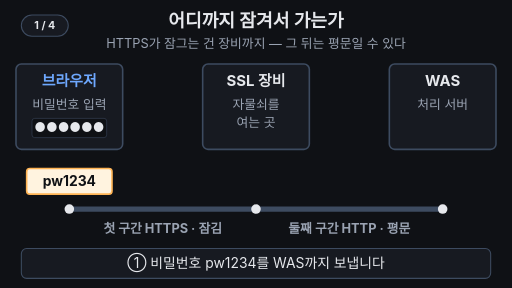
t = 0.00 s
t = 1.67 s: frame unchanged from t = 0.00 s, image omitted
t = 3.33 s: frame unchanged from t = 0.00 s, image omitted
t = 5.00 s: frame unchanged from t = 0.00 s, image omitted
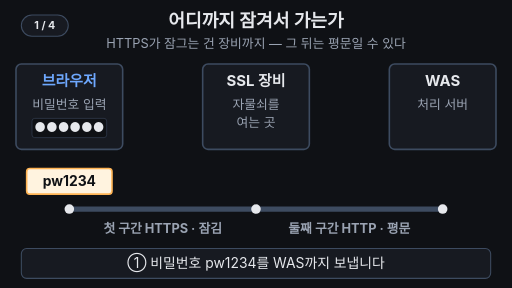
t = 6.67 s
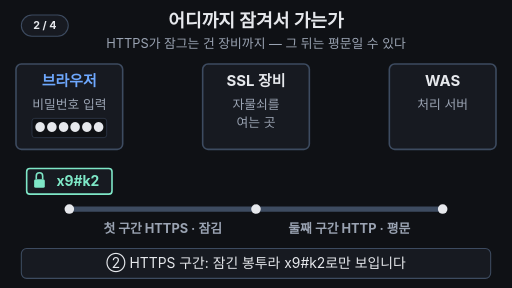
t = 8.33 s

The animated SVG that drew these frames (rendered in a browser with its animation timeline set to each time). Animation: 19 SMIL elements (animate=16,animateTransform=3); frames cover the first 8.33 s, repeats indefinitely.

<svg xmlns="http://www.w3.org/2000/svg" viewBox="0 0 960 540" width="960" height="540" font-family="-apple-system,'Apple SD Gothic Neo','Segoe UI',sans-serif">
  <rect width="960" height="540" fill="#0f1115"/>
<g aria-label="재생 단계"><rect x="40" y="28" width="88" height="40" rx="20" fill="#171a21" stroke="#3d4b60" stroke-width="2"/><text x="84" y="55" text-anchor="middle" font-size="20" font-weight="700" fill="#e6e8ec" opacity="1">1 / 4<animate attributeName="opacity" values="1;1;0;0" keyTimes="0;0.21;0.22;1" calcMode="discrete" dur="33.333s" repeatCount="indefinite"/></text><text x="84" y="55" text-anchor="middle" font-size="20" font-weight="700" fill="#e6e8ec" opacity="0">2 / 4<animate attributeName="opacity" values="0;0;1;1;0;0" keyTimes="0;0.21;0.22;0.49;0.5;1" calcMode="discrete" dur="33.333s" repeatCount="indefinite"/></text><text x="84" y="55" text-anchor="middle" font-size="20" font-weight="700" fill="#e6e8ec" opacity="0">3 / 4<animate attributeName="opacity" values="0;0;1;1;0;0" keyTimes="0;0.49;0.5;0.77;0.78;1" calcMode="discrete" dur="33.333s" repeatCount="indefinite"/></text><text x="84" y="55" text-anchor="middle" font-size="20" font-weight="700" fill="#e6e8ec" opacity="0">4 / 4<animate attributeName="opacity" values="0;0;1;1" keyTimes="0;0.77;0.78;1" calcMode="discrete" dur="33.333s" repeatCount="indefinite"/></text></g>

  <!-- 제목 + 고정 결론 -->
  <text x="480" y="50" text-anchor="middle" font-size="34" font-weight="700" fill="#e6e8ec">어디까지 잠겨서 가는가</text>
  <text x="480" y="90" text-anchor="middle" font-size="24" fill="#9aa3b2">HTTPS가 잠그는 건 장비까지 — 그 뒤는 평문일 수 있다</text>

  <!-- 브라우저 -->
  <rect x="30" y="120" width="200" height="160" rx="10" fill="#171a21" stroke="#3d4b60" stroke-width="3"/>
  <text x="130" y="162" text-anchor="middle" font-size="28" font-weight="700" fill="#6ea8fe">브라우저</text>
  <text x="130" y="204" text-anchor="middle" font-size="24" fill="#9aa3b2">비밀번호 입력</text>
  <rect x="60" y="222" width="140" height="36" rx="5" fill="#0f1115" stroke="#3d4b60"/>
  <text x="130" y="248" text-anchor="middle" font-size="24" fill="#e6e8ec">●●●●●●</text>

  <!-- SSL 장비 -->
  <rect x="380" y="120" width="200" height="160" rx="10" fill="#171a21" stroke="#3d4b60" stroke-width="3">
    <animate attributeName="stroke" values="#3d4b60;#3d4b60;#ffb454;#ffb454;#3d4b60;#3d4b60" keyTimes="0;0.47;0.49;0.56;0.58;1" dur="33.333s" repeatCount="indefinite"/>
  </rect>
  <text x="480" y="162" text-anchor="middle" font-size="28" font-weight="700" fill="#e6e8ec">SSL 장비</text>
  <text x="480" y="204" text-anchor="middle" font-size="24" fill="#9aa3b2">자물쇠를</text>
  <text x="480" y="238" text-anchor="middle" font-size="24" fill="#9aa3b2">여는 곳</text>

  <!-- WAS -->
  <rect x="730" y="120" width="200" height="160" rx="10" fill="#171a21" stroke="#3d4b60" stroke-width="3"/>
  <text x="830" y="162" text-anchor="middle" font-size="28" font-weight="700" fill="#e6e8ec">WAS</text>
  <text x="830" y="204" text-anchor="middle" font-size="24" fill="#9aa3b2">처리 서버</text>

  <!-- 길: 두 구간 -->
  <line x1="130" y1="392" x2="480" y2="392" stroke="#3d4b60" stroke-width="10" stroke-linecap="round">
    <animate attributeName="stroke" values="#3d4b60;#3d4b60;#7ee7c7;#7ee7c7;#3d4b60" keyTimes="0;0.77;0.79;0.96;1" dur="33.333s" repeatCount="indefinite"/>
  </line>
  <line x1="480" y1="392" x2="830" y2="392" stroke="#3d4b60" stroke-width="10" stroke-linecap="round">
    <animate attributeName="stroke" values="#3d4b60;#3d4b60;#ffb454;#ffb454;#3d4b60" keyTimes="0;0.77;0.79;0.96;1" dur="33.333s" repeatCount="indefinite"/>
  </line>
  <g fill="#e6e8ec">
    <circle cx="130" cy="392" r="9"/><circle cx="480" cy="392" r="9"/><circle cx="830" cy="392" r="9"/>
  </g>
  <text x="305" y="436" text-anchor="middle" font-size="24" font-weight="700" fill="#9aa3b2">첫 구간 HTTPS · 잠김
    <animate attributeName="fill" values="#9aa3b2;#9aa3b2;#7ee7c7;#7ee7c7;#9aa3b2" keyTimes="0;0.77;0.79;0.96;1" dur="33.333s" repeatCount="indefinite"/>
  </text>
  <text x="655" y="436" text-anchor="middle" font-size="24" font-weight="700" fill="#9aa3b2">둘째 구간 HTTP · 평문
    <animate attributeName="fill" values="#9aa3b2;#9aa3b2;#ffb454;#ffb454;#9aa3b2" keyTimes="0;0.77;0.79;0.96;1" dur="33.333s" repeatCount="indefinite"/>
  </text>

  <!-- ① 브라우저 위 평문 쪽지 -->
  <g>
    <animate attributeName="opacity" values="1;1;0;0;1" keyTimes="0;0.2;0.23;0.97;1" dur="33.333s" repeatCount="indefinite"/>
    <rect x="50" y="316" width="160" height="48" rx="6" fill="#fff3df" stroke="#ffb454" stroke-width="3"/>
    <text x="130" y="349" text-anchor="middle" font-size="26" font-weight="700" fill="#0f1115">pw1234</text>
  </g>

  <!-- ② 잠긴 봉투: 첫 구간 이동 -->
  <g opacity="0">
    <animateTransform attributeName="transform" type="translate" values="0,0;0,0;350,0;350,0" keyTimes="0;0.25;0.47;1" dur="33.333s" repeatCount="indefinite"/>
    <animate attributeName="opacity" values="0;0;1;1;0;0" keyTimes="0;0.2;0.23;0.51;0.54;1" dur="33.333s" repeatCount="indefinite"/>
    <rect x="50" y="316" width="160" height="48" rx="6" fill="#171a21" stroke="#7ee7c7" stroke-width="3"/>
    <rect x="64" y="336" width="20" height="16" rx="3" fill="#7ee7c7"/>
    <path d="M68 336 V330 A6 6 0 0 1 80 330 V336" fill="none" stroke="#7ee7c7" stroke-width="3">
      <animateTransform attributeName="transform" type="translate" values="0,0;0,0;0,-7;0,-7" keyTimes="0;0.48;0.5;1" dur="33.333s" repeatCount="indefinite"/>
    </path>
    <text x="146" y="349" text-anchor="middle" font-size="26" font-weight="700" fill="#7ee7c7">x9#k2</text>
  </g>

  <!-- ③ 풀린 평문 쪽지: 둘째 구간 이동 -->
  <g opacity="0">
    <animateTransform attributeName="transform" type="translate" values="350,0;350,0;700,0;700,0" keyTimes="0;0.55;0.75;1" dur="33.333s" repeatCount="indefinite"/>
    <animate attributeName="opacity" values="0;0;1;1;0;0" keyTimes="0;0.51;0.54;0.95;0.97;1" dur="33.333s" repeatCount="indefinite"/>
    <rect x="50" y="316" width="160" height="48" rx="6" fill="#fff3df" stroke="#ffb454" stroke-width="3"/>
    <text x="130" y="349" text-anchor="middle" font-size="26" font-weight="700" fill="#0f1115">pw1234</text>
  </g>

  <!-- 자막 바 -->
  <rect x="40" y="466" width="880" height="56" rx="10" fill="#171a21" stroke="#3d4b60" stroke-width="2"/>
  <g font-size="26" text-anchor="middle" fill="#e6e8ec">
    <text x="480" y="503">① 비밀번호 pw1234를 WAS까지 보냅니다
      <animate attributeName="opacity" values="1;1;0;0;1" keyTimes="0;0.21;0.23;0.97;1" dur="33.333s" repeatCount="indefinite"/>
    </text>
    <text x="480" y="503" opacity="0">② HTTPS 구간: 잠긴 봉투라 x9#k2로만 보입니다
      <animate attributeName="opacity" values="0;0;1;1;0;0" keyTimes="0;0.21;0.23;0.49;0.51;1" dur="33.333s" repeatCount="indefinite"/>
    </text>
    <text x="480" y="503" opacity="0">③ 장비가 풀면 HTTP 구간엔 pw1234가 그대로 흐릅니다
      <animate attributeName="opacity" values="0;0;1;1;0;0" keyTimes="0;0.49;0.51;0.76;0.78;1" dur="33.333s" repeatCount="indefinite"/>
    </text>
    <text x="480" y="503" opacity="0" fill="#7ee7c7" font-weight="700">잠긴 곳은 초록 구간뿐 — 구간을 구별하세요
      <animate attributeName="opacity" values="0;0;1;1;0;0" keyTimes="0;0.77;0.79;0.95;0.97;1" dur="33.333s" repeatCount="indefinite"/>
    </text>
  </g>
</svg>
